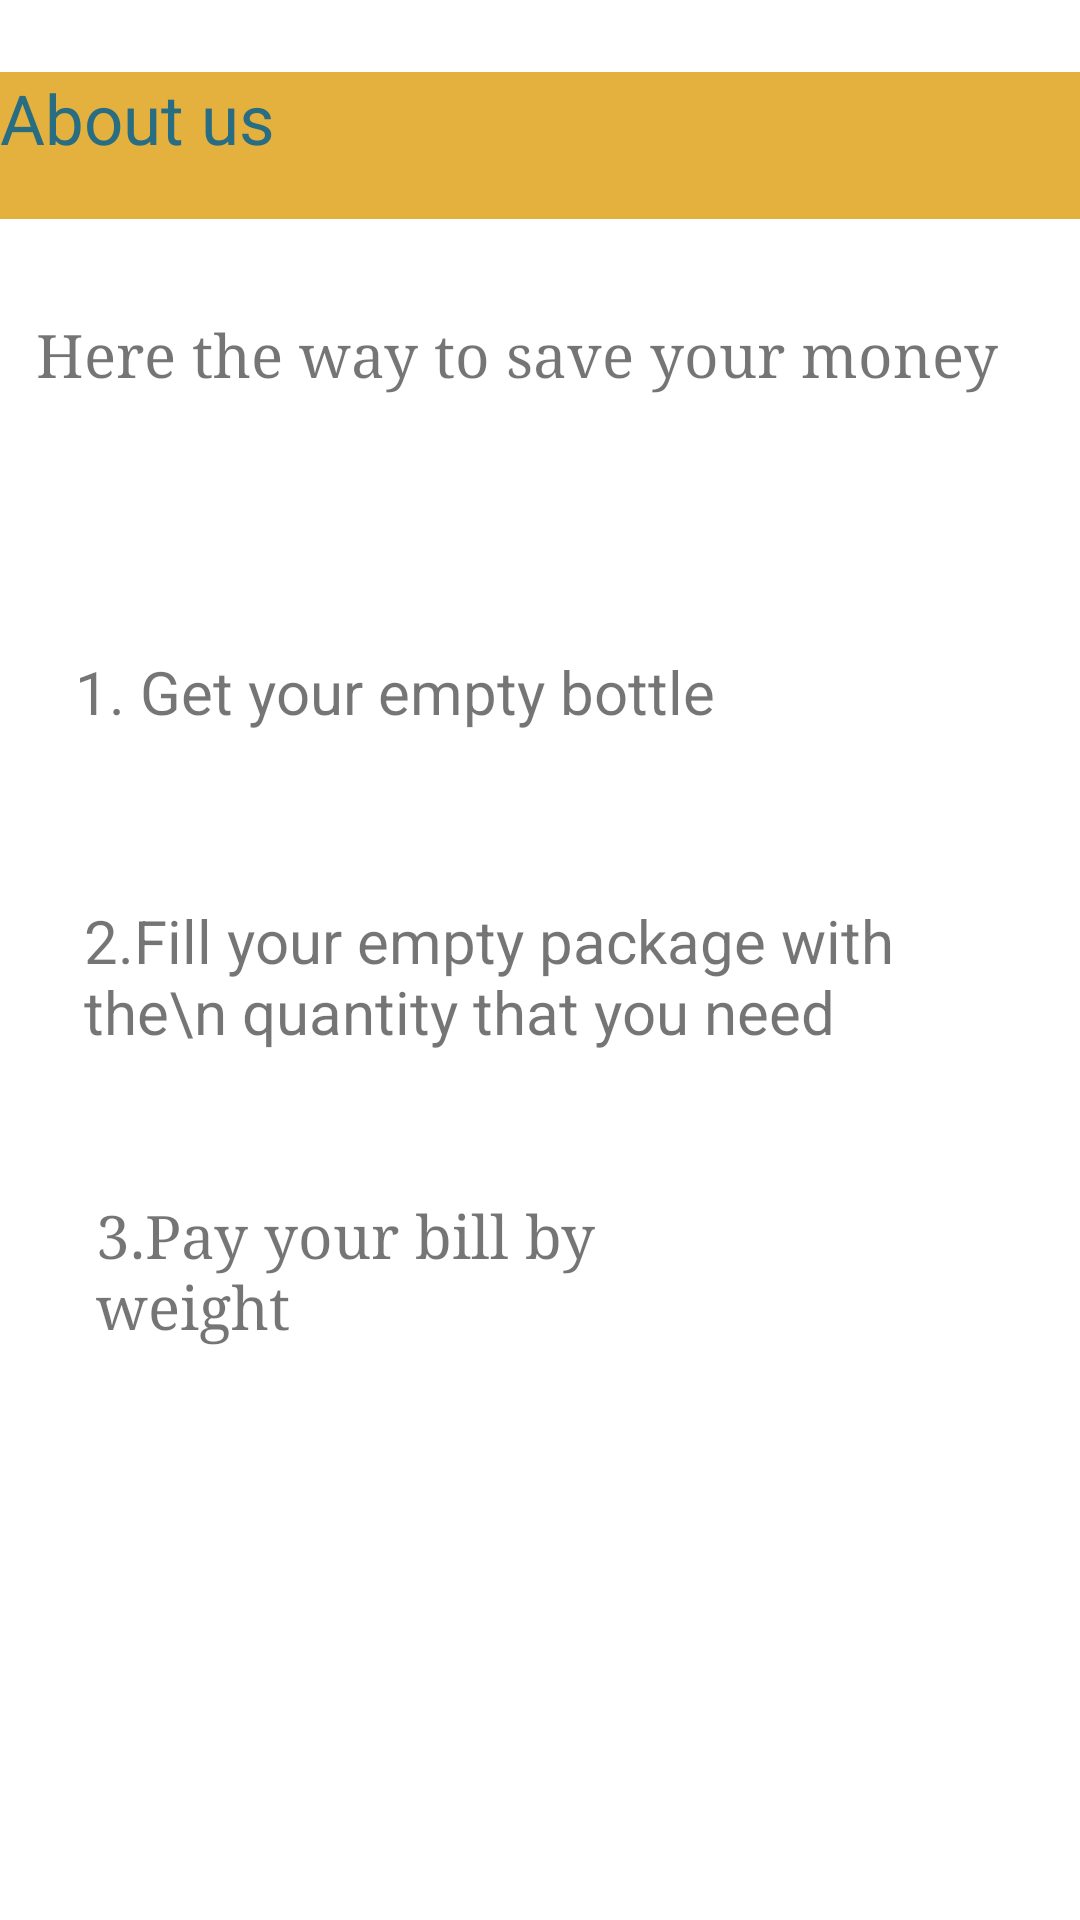

Write the Android layout XML for this screen, with the resource values it uses.
<!-- AndroidManifest.xml: application theme Theme.Dekenetalnes -->
<!-- res/layout/fragment_about.xml -->
<?xml version="1.0" encoding="utf-8"?>
<RelativeLayout xmlns:android="http://schemas.android.com/apk/res/android"
    xmlns:app="http://schemas.android.com/apk/res-auto"
    xmlns:tools="http://schemas.android.com/tools"
    android:id="@+id/text6"
    android:layout_width="match_parent"
    android:layout_height="match_parent"
    tools:context=".About">

    <RelativeLayout
        android:layout_width="wrap_content"
        android:layout_height="wrap_content"
        android:background="@color/yellow">

    </RelativeLayout>


    <TextView
        android:id="@+id/textView2"
        android:layout_width="wrap_content"
        android:layout_height="wrap_content"
        android:layout_below="@+id/textView7"
        android:layout_alignParentStart="true"
        android:layout_alignParentEnd="true"
        android:layout_marginStart="25dp"
        android:layout_marginTop="62dp"
        android:layout_marginEnd="108dp"
        android:text="1. Get your empty bottle"
        android:textSize="20dp"
        app:layout_constraintEnd_toEndOf="parent"
        app:layout_constraintStart_toStartOf="parent"
        app:layout_constraintTop_toBottomOf="@+id/text1">

    </TextView>

    <TextView
        android:id="@+id/textView3"
        android:layout_width="370dp"
        android:layout_height="wrap_content"
        android:layout_below="@+id/textView2"
        android:layout_alignParentStart="true"
        android:layout_alignParentEnd="true"
        android:layout_marginStart="28dp"
        android:layout_marginTop="56dp"
        android:layout_marginEnd="13dp"
        android:text="2.Fill your empty package with the\n quantity that you need"
        android:textSize="20dp"
        app:layout_constraintEnd_toEndOf="parent"
        app:layout_constraintStart_toStartOf="parent" />

    <TextView
        android:id="@+id/textView4"
        android:layout_width="wrap_content"
        android:layout_height="wrap_content"
        android:layout_below="@+id/textView3"
        android:layout_alignParentStart="true"
        android:layout_alignParentEnd="true"
        android:layout_marginStart="32dp"
        android:layout_marginTop="48dp"
        android:layout_marginEnd="139dp"
        android:fontFamily="serif"
        android:text="3.Pay your bill by weight"
        android:textSize="20dp"
        app:layout_constraintBottom_toBottomOf="parent"
        app:layout_constraintEnd_toEndOf="parent"
        app:layout_constraintHorizontal_bias="0.36"
        app:layout_constraintStart_toStartOf="parent"
        app:layout_constraintTop_toBottomOf="@+id/textView3"
        app:layout_constraintVertical_bias="0.025" />

    <TextView
        android:id="@+id/text1"
        android:layout_width="match_parent"
        android:layout_height="49dp"
        android:layout_alignParentStart="true"
        android:layout_alignParentTop="true"
        android:layout_alignParentEnd="true"
        android:layout_centerInParent="true"
        android:layout_marginStart="0dp"
        android:layout_marginTop="24dp"
        android:layout_marginEnd="0dp"

        android:background="@color/yellow"
        android:text="About us"
        android:textColor="@color/blue"
        android:textSize="23dp">

    </TextView>

    <TextView
        android:id="@+id/textView7"
        android:layout_width="374dp"
        android:layout_height="50dp"
        android:layout_below="@+id/text1"
        android:layout_alignParentStart="true"
        android:layout_alignParentEnd="true"
        android:layout_marginStart="12dp"
        android:layout_marginTop="32dp"
        android:layout_marginEnd="25dp"
        android:fontFamily="serif"
        android:text="Here the way to save your money "
        android:textSize="20dp" />

    <TextView
        android:layout_width="334dp"
        android:layout_height="78dp"
        android:layout_below="@+id/textView4"
        android:layout_alignParentStart="true"
        android:layout_alignParentEnd="true"
        android:layout_alignParentBottom="true"
        android:layout_marginStart="25dp"
        android:layout_marginTop="34dp"
        android:layout_marginEnd="52dp"
        android:layout_marginBottom="191dp"
        android:fontFamily="serif"
        android:text="We open all the week\n we are always here for you"
        android:textSize="20dp"></TextView>
</RelativeLayout>
<!-- resources referenced by this layout -->
<resources>
  <color name="blue">#296D82</color>
  <color name="yellow">#E4B13F</color>
  <style name="Theme.Dekenetalnes" parent="Theme.MaterialComponents.DayNight.NoActionBar">
          
          <item name="colorPrimary">@color/purple_500</item>
          <item name="colorPrimaryVariant">@color/purple_700</item>
          <item name="colorOnPrimary">@color/white</item>
          
          <item name="colorSecondary">@color/teal_200</item>
          <item name="colorSecondaryVariant">@color/teal_700</item>
          <item name="colorOnSecondary">@color/black</item>
          
          <item name="android:statusBarColor">?attr/colorPrimaryVariant</item>
          
      </style>
  <color name="purple_500">#FF6200EE</color>
  <color name="purple_700">#FF3700B3</color>
  <color name="white">#FFFFFFFF</color>
  <color name="teal_200">#FF03DAC5</color>
  <color name="teal_700">#FF018786</color>
  <color name="black">#FF000000</color>
</resources>
